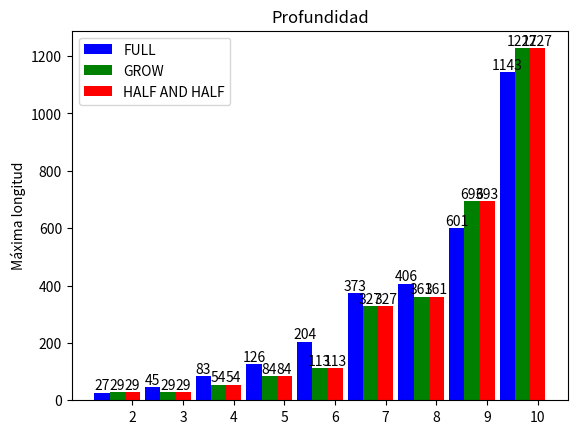

This chart was generated by the following Python code:
#!/usr/bin/env python
# -*- coding: utf-8 -*-
import numpy as np
import matplotlib.pyplot as plt

"""
F-Po0-Ma27-Ge92,
F-Po1-Ma45-Ge29,  
F-Po2-Ma83-Ge10, 
F-Po3-Ma126-Ge38,
F-Po4-Ma204-Ge14,
F-Po5-Ma373-Ge4,  
F-Po6-Ma406-Ge18,  
F-Po7-Ma601-Ge0,   
F-Po8-Ma1143-Ge4,

G-Po0-Ma29-Ge29,  
G-Po1-Ma29-Ge6, 
G-Po2-Ma54-Ge25, 
G-Po3-Ma84-Ge10,  
G-Po4-Ma113-Ge7, 
G-Po5-Ma327-Ge9, 
G-Po6-Ma361-Ge0,
G-Po7-Ma693-Ge8, 
G-Po8-Ma1227-Ge2,

H-Po0-Ma40-Ge21,
H-Po1-Ma33-Ge3,  
H-Po2-Ma56-Ge20,   
H-Po3-Ma78-Ge17,  
H-Po4-Ma142-Ge3, 
H-Po5-Ma212-Ge1, 
H-Po6-Ma425-Ge2, 
H-Po7-Ma636-Ge13,  
H-Po8-Ma1146-Ge0,

[27,126,406,45,204,601,83,373,1143]

[29,84,361,29,113,693,54,327,1227]

[40,78,425,33,142,636,56,212,1146]

"""
#rects1 = ax.bar([2,3,4,5,6,7,8,9,10], [27,45,83,126,204,373,406,601,1143], width, color='r', yerr=menStd)
#plt.bar(, [27,45,83,126,204,373,406,601,1143])
#plt.hist([2,3,4,5,6,7,8,9,10], [29,29,54,84,113,327,361,693,1227], '-hg',linewidth = 3, label = 'GROW')
#plt.hist([2,3,4,5,6,7,8,9,10], [40,33,56,78,142,212,425,636,1146], '-hr',linewidth = 3, label = 'HALF AND HALF')
N = 9
ind = ind = np.arange(N) 
width = 0.3      # the width of the bars
fig, ax = plt.subplots()

FULL = (27,45,83,126,204,373,406,601,1143)
rects1 = ax.bar(ind, FULL, width, color='b')

GROW = (29,29,54,84,113,327,361,693,1227)
rects2 = ax.bar(ind + width, GROW, width, color='g')

HALF = (40,33,56,78,142,212,425,636,1146)
rects3 = ax.bar(ind + width+width, GROW, width, color='r')



# add some text for labels, title and axes ticks
ax.set_ylabel(u'Máxima longitud')
ax.set_title('Profundidad')
ax.set_xticks(ind + width+width)
ax.set_xticklabels(('2', '3', '4', '5','6','7','8','9','10'))

ax.legend((rects1[0], rects2[0],rects3[0]), ('FULL', 'GROW', 'HALF AND HALF'))


def autolabel(rects):
    # attach some text labels
    for rect in rects:
        height = rect.get_height()
        ax.text(rect.get_x() + rect.get_width()/2., 1*height,
                '%d' % int(height),
                ha='center', va='bottom')

autolabel(rects1)
autolabel(rects2)
autolabel(rects3)

plt.show()